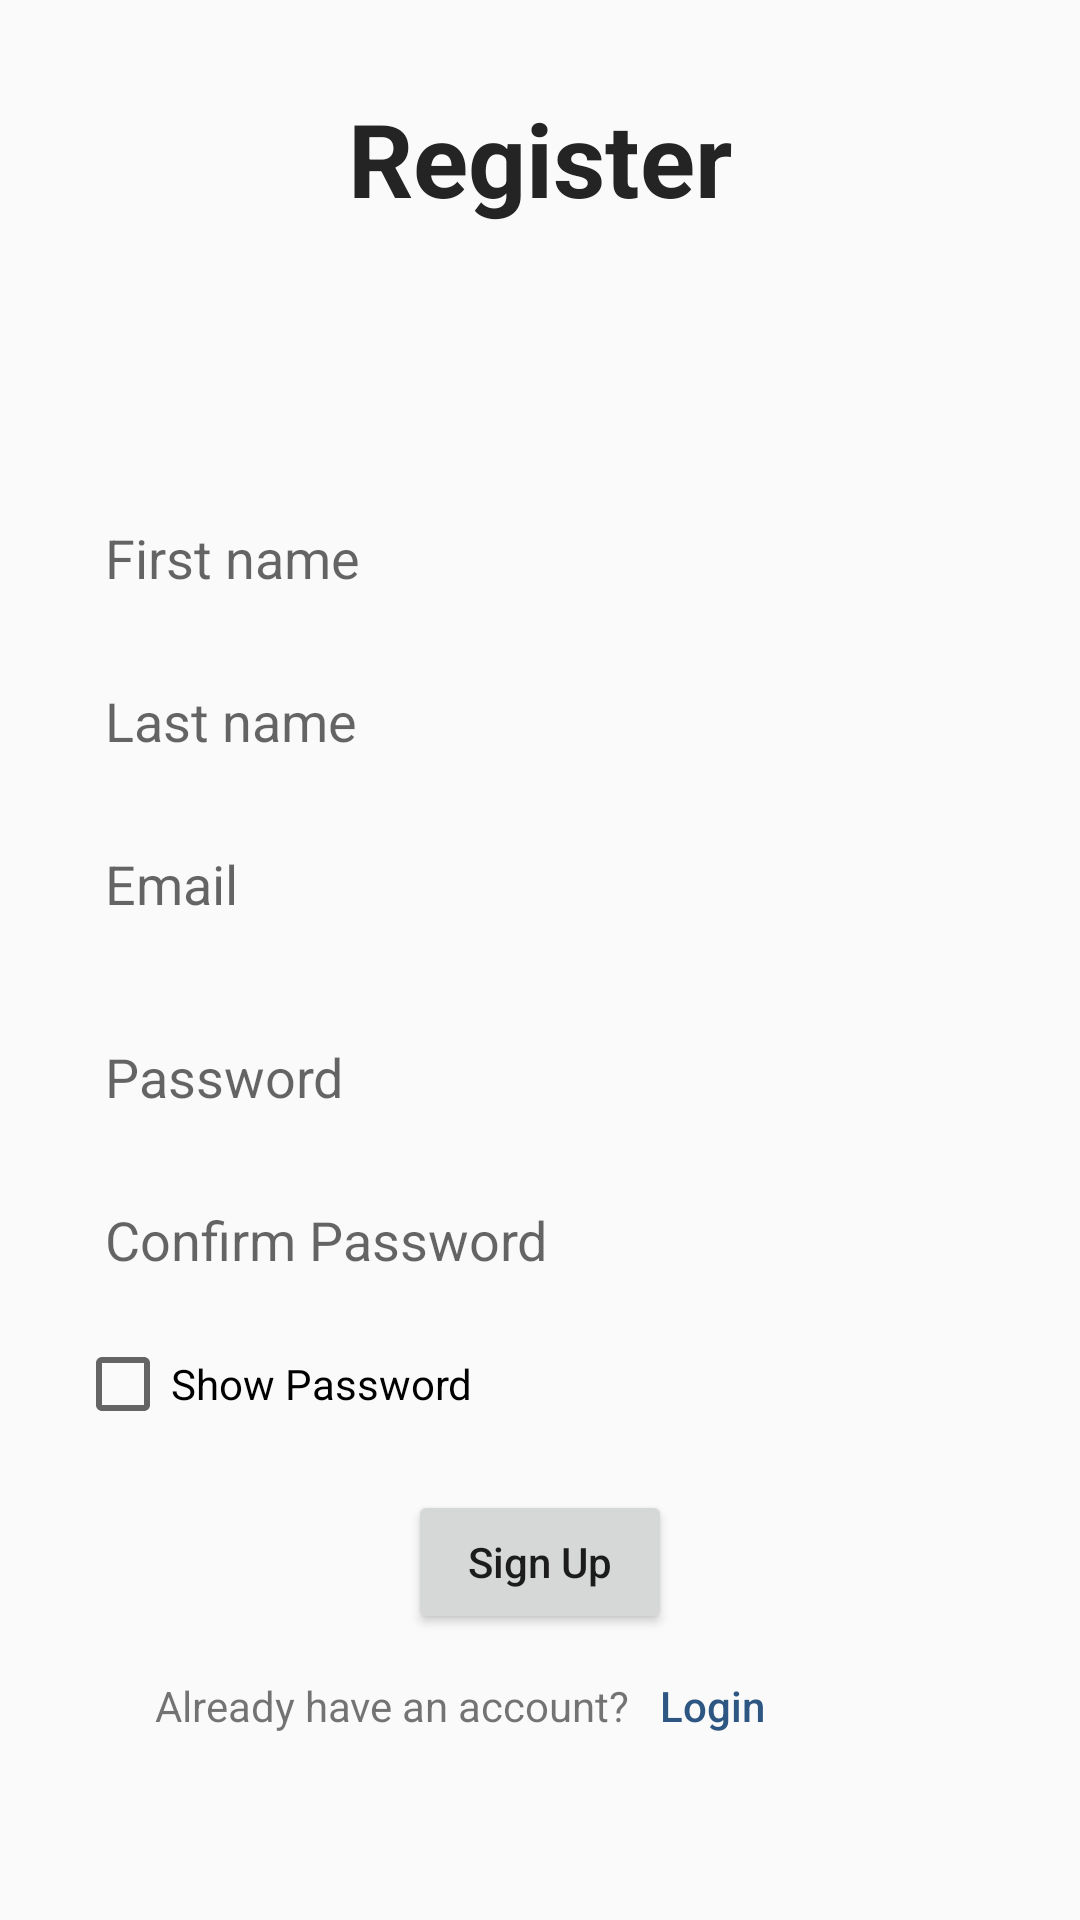

Here is an Android app screen rendered from its layout file. Give the layout XML and the strings, colors and styles it references.
<!-- AndroidManifest.xml: application theme Theme.UiActivity3 -->
<!-- res/layout/activity_register.xml -->
<?xml version="1.0" encoding="utf-8"?>
<androidx.constraintlayout.widget.ConstraintLayout xmlns:android="http://schemas.android.com/apk/res/android"
    xmlns:app="http://schemas.android.com/apk/res-auto"
    xmlns:tools="http://schemas.android.com/tools"
    android:layout_width="match_parent"
    android:layout_height="match_parent"
    tools:context=".Register">

    <TextView
        android:id="@+id/register"
        android:layout_width="wrap_content"
        android:layout_height="wrap_content"
        android:layout_marginTop="30dp"
        android:text="Register"
        android:textAlignment="center"
        android:textColor="#252424"
        android:textSize="34sp"
        android:textStyle="bold"
        app:layout_constraintBottom_toBottomOf="parent"
        app:layout_constraintEnd_toEndOf="parent"
        app:layout_constraintStart_toStartOf="parent"
        app:layout_constraintTop_toTopOf="parent"
        app:layout_constraintVertical_bias="0.0" />

    <EditText
        android:id="@+id/firstname"
        android:layout_width="0dp"
        android:layout_height="wrap_content"
        android:layout_marginLeft="25dp"
        android:layout_marginRight="25dp"
        android:background="@drawable/shape"
        android:ems="10"
        android:hint="First name"
        android:inputType="textPersonName"
        android:padding="10dp"
        app:layout_constraintBottom_toBottomOf="parent"
        app:layout_constraintEnd_toEndOf="parent"
        app:layout_constraintStart_toStartOf="parent"
        app:layout_constraintTop_toBottomOf="@+id/register"
        app:layout_constraintVertical_bias="0.17000002" />

    <EditText
        android:id="@+id/lastname"
        android:layout_width="0dp"
        android:layout_height="wrap_content"
        android:layout_marginLeft="25dp"
        android:layout_marginTop="10dp"
        android:layout_marginRight="25dp"
        android:background="@drawable/shape"
        android:ems="10"
        android:hint="Last name"
        android:inputType="textPersonName"
        android:padding="10dp"
        app:layout_constraintBottom_toBottomOf="parent"
        app:layout_constraintEnd_toEndOf="parent"
        app:layout_constraintStart_toStartOf="parent"
        app:layout_constraintTop_toBottomOf="@+id/firstname"
        app:layout_constraintVertical_bias="0.0" />

    <EditText
        android:id="@+id/email"
        android:layout_width="0dp"
        android:layout_height="wrap_content"
        android:layout_marginLeft="25dp"
        android:layout_marginTop="10dp"
        android:layout_marginRight="25dp"
        android:background="@drawable/shape"
        android:ems="10"
        android:hint="Email"
        android:inputType="textPersonName"
        android:padding="10dp"
        app:layout_constraintBottom_toBottomOf="parent"
        app:layout_constraintEnd_toEndOf="parent"
        app:layout_constraintStart_toStartOf="parent"
        app:layout_constraintTop_toBottomOf="@+id/lastname"
        app:layout_constraintVertical_bias="0.0" />

    <EditText
        android:id="@+id/registerPassword"
        android:layout_width="0dp"
        android:layout_height="wrap_content"
        android:layout_marginLeft="25dp"
        android:layout_marginTop="20dp"
        android:layout_marginRight="25dp"
        android:background="@drawable/shape"
        android:ems="10"
        android:hint="Password"
        android:inputType="textPassword"
        android:padding="10dp"
        app:layout_constraintBottom_toBottomOf="parent"
        app:layout_constraintEnd_toEndOf="parent"
        app:layout_constraintStart_toStartOf="parent"
        app:layout_constraintTop_toBottomOf="@+id/email"
        app:layout_constraintVertical_bias="0.0" />

    <EditText
        android:id="@+id/confirmPassword"
        android:layout_width="0dp"
        android:layout_height="wrap_content"
        android:layout_marginLeft="25dp"
        android:layout_marginTop="10dp"
        android:layout_marginRight="25dp"
        android:background="@drawable/shape"
        android:ems="10"
        android:hint="Confirm Password"
        android:inputType="textPassword"
        android:padding="10dp"
        app:layout_constraintBottom_toBottomOf="parent"
        app:layout_constraintEnd_toEndOf="parent"
        app:layout_constraintStart_toStartOf="parent"
        app:layout_constraintTop_toBottomOf="@+id/registerPassword"
        app:layout_constraintVertical_bias="0.0" />

    <CheckBox
        android:id="@+id/checkBox"
        android:layout_width="wrap_content"
        android:layout_height="wrap_content"
        android:layout_marginStart="25dp"
        android:layout_marginTop="10dp"
        android:text="@string/showpass"
        app:layout_constraintBottom_toBottomOf="parent"
        app:layout_constraintEnd_toEndOf="parent"
        app:layout_constraintHorizontal_bias="0.0"
        app:layout_constraintStart_toStartOf="parent"
        app:layout_constraintTop_toBottomOf="@+id/confirmPassword"
        app:layout_constraintVertical_bias="0.0" />

    <Button
        android:id="@+id/registerSignUp"
        android:layout_width="wrap_content"
        android:layout_height="wrap_content"
        android:text="Sign Up"
        android:textAllCaps="false"
        app:layout_constraintBottom_toBottomOf="parent"
        app:layout_constraintEnd_toEndOf="parent"
        app:layout_constraintStart_toStartOf="parent"
        app:layout_constraintTop_toBottomOf="@+id/checkBox"
        app:layout_constraintVertical_bias="0.17000002" />

    <LinearLayout
        android:layout_width="match_parent"
        android:layout_height="wrap_content"
        android:gravity="center"
        android:orientation="horizontal"
        app:layout_constraintBottom_toBottomOf="parent"
        app:layout_constraintEnd_toEndOf="parent"
        app:layout_constraintStart_toStartOf="parent"
        app:layout_constraintTop_toBottomOf="@+id/registerSignUp"
        app:layout_constraintVertical_bias="0.0">

        <TextView
            android:id="@+id/textView5"
            android:layout_width="wrap_content"
            android:layout_height="wrap_content"
            android:text="Already have an account?" />

        <Button
            android:id="@+id/rlogin"
            android:layout_width="wrap_content"
            android:layout_height="wrap_content"
            android:text="Login"
            android:textAlignment="textStart"
            android:textAllCaps="false"
            android:background="@android:color/transparent"
            android:layout_marginLeft="10dp"
            android:textColor="#2E5683" />
    </LinearLayout>

</androidx.constraintlayout.widget.ConstraintLayout>
<!-- resources referenced by this layout -->
<resources>
  <string name="showpass">Show Password</string>
  <style name="Theme.UiActivity3" parent="Theme.AppCompat.DayNight.NoActionBar">
          
          <item name="colorPrimary">@color/purple_500</item>
          <item name="colorPrimaryVariant">@color/purple_700</item>
          <item name="colorOnPrimary">@color/white</item>
          
          <item name="colorSecondary">@color/teal_200</item>
          <item name="colorSecondaryVariant">@color/teal_700</item>
          <item name="colorOnSecondary">@color/black</item>
          
          <item name="android:statusBarColor">?attr/colorPrimaryVariant</item>
          
      </style>
  <!-- not gathered from this repository: default colours our renderer supplied (Android Studio template values) -->
  <color name="purple_500">#FF6200EE</color>
  <color name="purple_700">#FF3700B3</color>
  <color name="teal_200">#FF03DAC5</color>
  <color name="teal_700">#FF018786</color>
  <color name="black">#FF000000</color>
  <color name="white">#FFFFFFFF</color>
</resources>
